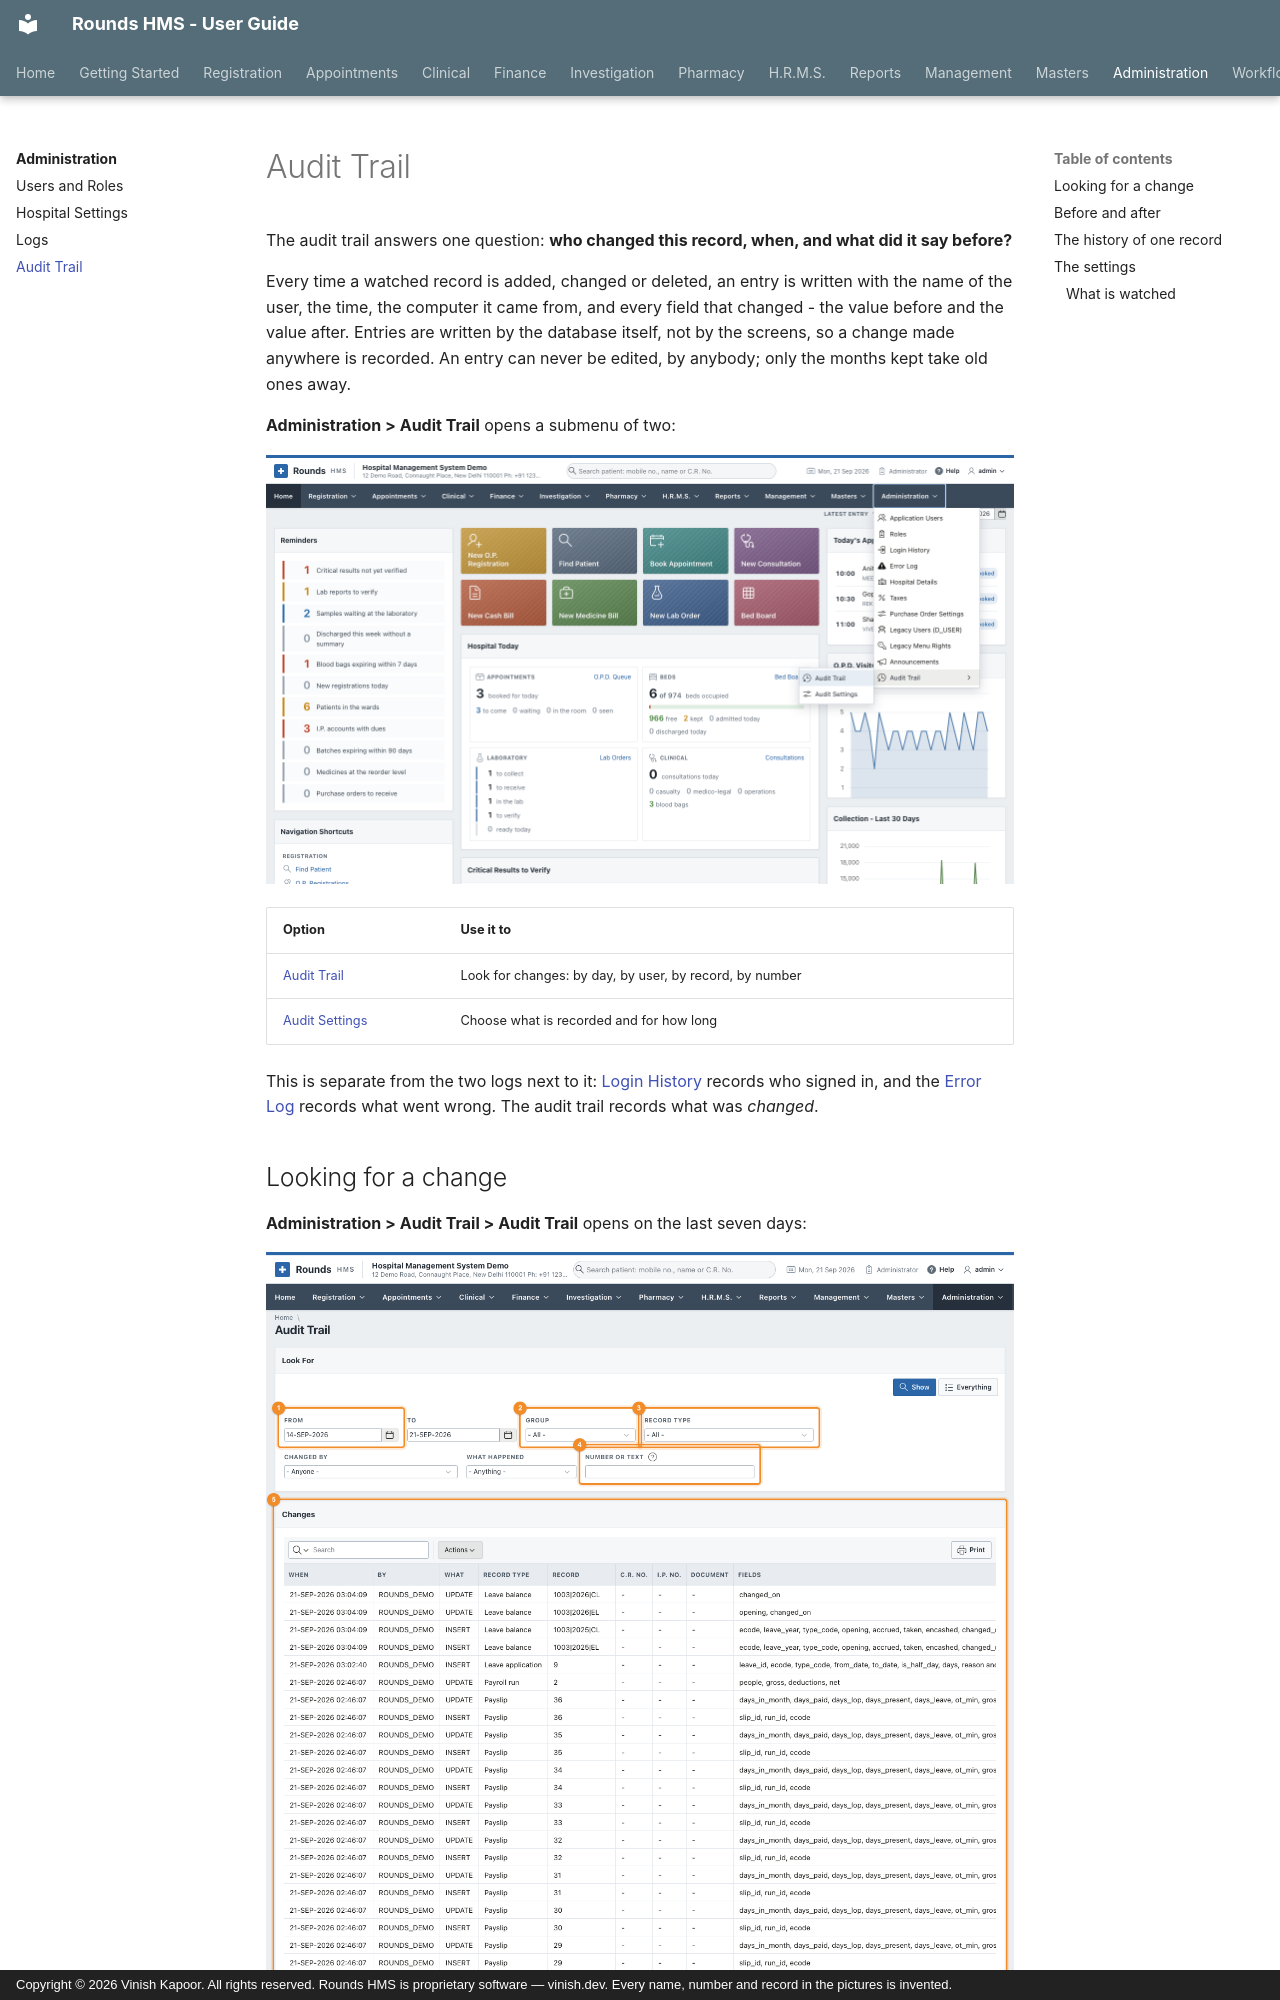

repository: devvinish/rounds-docs · page: administration/audit/index.html · generator: mkdocs · copyright: Copyright © 2026 Vinish Kapoor. All rights reserved. Rounds HMS is proprietary software — vinish.dev. Every name, number and record in the pictures is invented.

# Audit Trail

The audit trail answers one question: **who changed this record, when, and what did it say before?**

Every time a watched record is added, changed or deleted, an entry is written with the name of the user,
the time, the computer it came from, and every field that changed - the value before and the value after.
Entries are written by the database itself, not by the screens, so a change made anywhere is recorded.
An entry can never be edited, by anybody; only the months kept take old ones away.

**Administration > Audit Trail** opens a submenu of two:

![The Audit Trail submenu](../assets/screens/audit/menu.png)

| Option | Use it to |
|---|---|
| [Audit Trail](#looking-for-a-change) | Look for changes: by day, by user, by record, by number |
| [Audit Settings](#the-settings) | Choose what is recorded and for how long |

This is separate from the two logs next to it: [Login History](logs.md) records who signed in, and the
[Error Log](logs.md#error-log) records what went wrong. The audit trail records what was *changed*.
